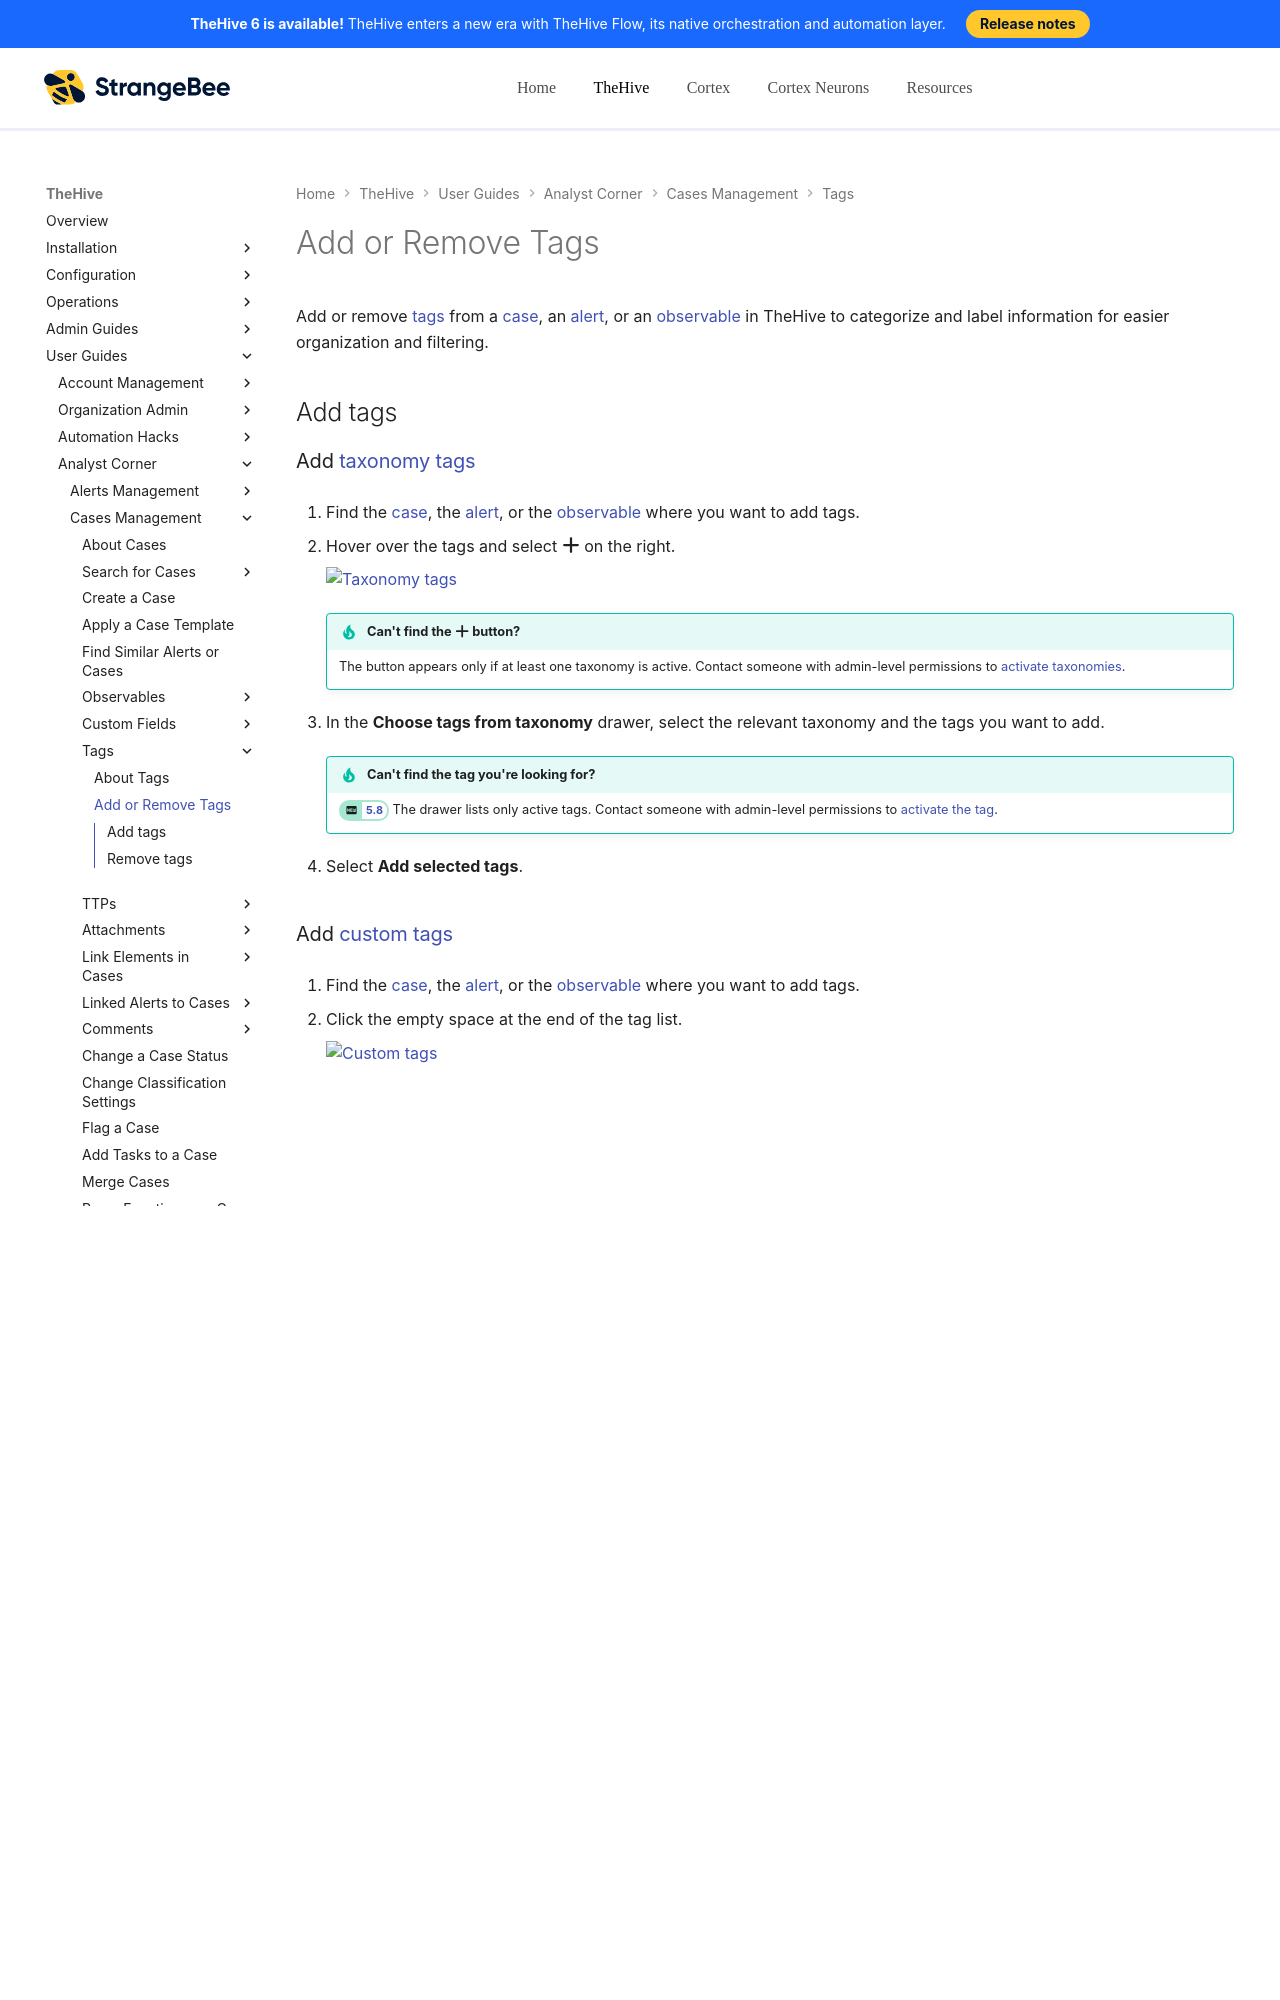

repository: StrangeBeeCorp/docs · page: thehive/user-guides/analyst-corner/cases/tags/add-remove-tags/index.html · generator: mkdocs

# Add or Remove Tags

Add or remove [tags](about-tags.md) from a [case](../about-cases.md), an [alert](../../alerts/about-alerts.md), or an [observable](../observables/about-observables.md) in TheHive to categorize and label information for easier organization and filtering.

## Add tags

### Add [taxonomy tags](../../../../administration/taxonomies/about-taxonomies.md)

1. Find the [case](../search-for-cases/find-a-case.md), the [alert](../../alerts/search-for-alerts/find-an-alert.md), or the [observable](../search-for-cases/find-an-observable.md) where you want to add tags.

2. Hover over the tags and select :fontawesome-solid-plus: on the right.

    ![Taxonomy tags](../../../../images/administration-guides/taxonomy-tags.gif)

    !!! tip "Can't find the :fontawesome-solid-plus: button?"
        The button appears only if at least one taxonomy is active. Contact someone with admin-level permissions to [activate taxonomies](../../../../administration/taxonomies/activate-deactivate-a-taxonomy.md).

3. In the **Choose tags from taxonomy** drawer, select the relevant taxonomy and the tags you want to add.

    !!! tip "Can't find the tag you're looking for?"
        <!-- md:version 5.8 --> The drawer lists only active tags. Contact someone with admin-level permissions to [activate the tag](../../../../administration/taxonomies/activate-deactivate-a-taxonomy-tag.md).

4. Select **Add selected tags**.
